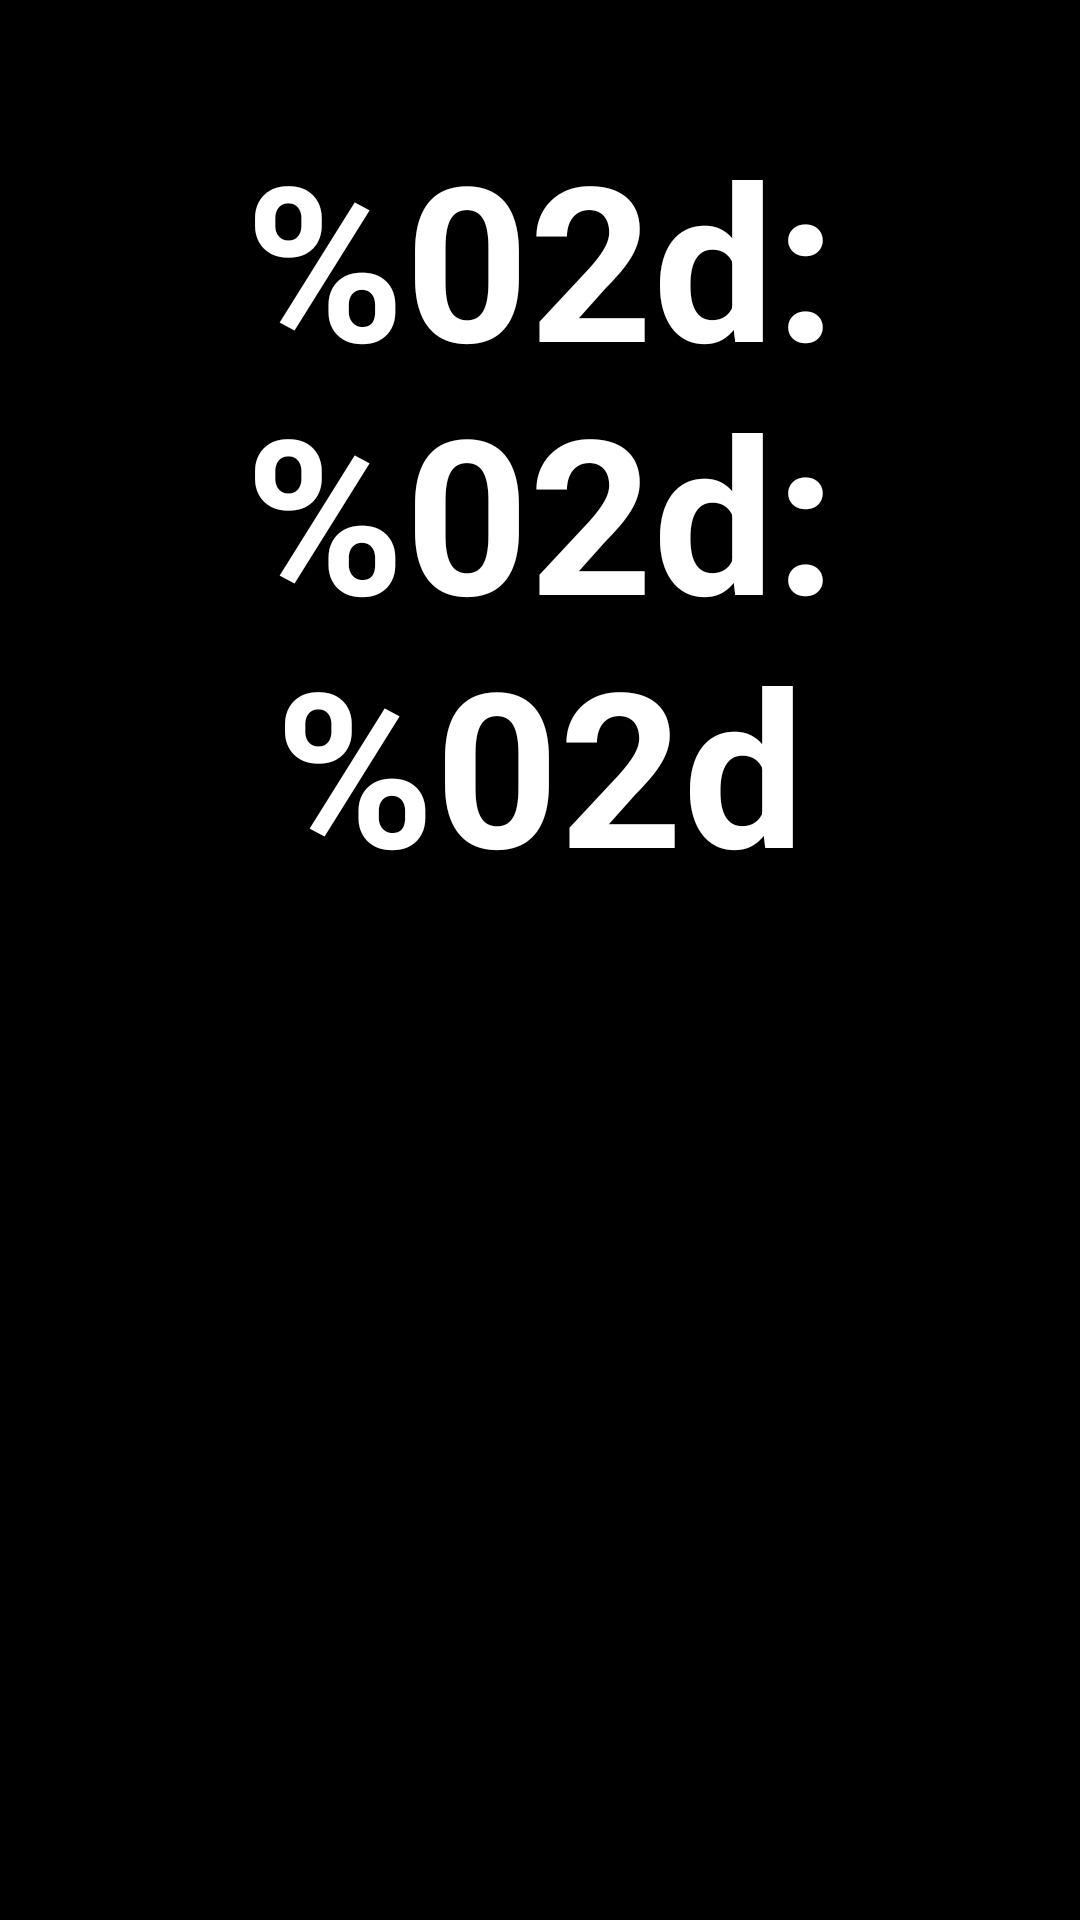

Layout XML and referenced resources for this Android screen:
<!-- AndroidManifest.xml: application theme Theme.Timer -->
<!-- res/layout/activity_main.xml -->
<?xml version="1.0" encoding="utf-8"?>
<androidx.constraintlayout.widget.ConstraintLayout xmlns:android="http://schemas.android.com/apk/res/android"
    xmlns:app="http://schemas.android.com/apk/res-auto"
    xmlns:tools="http://schemas.android.com/tools"
    android:layout_width="match_parent"
    android:layout_height="match_parent"
    android:background="@color/black"
    tools:context=".MainActivity">

    <TextView
        android:id="@+id/display"
        android:layout_width="match_parent"
        android:layout_height="wrap_content"
        android:text="@string/displayed_text"
        android:gravity="center"
        android:textStyle="bold"
        android:textSize="72sp"
        android:textColor="@color/white"
        app:layout_constraintBottom_toBottomOf="parent"
        app:layout_constraintEnd_toEndOf="parent"
        app:layout_constraintStart_toStartOf="parent"
        app:layout_constraintTop_toTopOf="parent"
        app:layout_constraintVertical_bias="0.10" />

    <Button
        android:id="@+id/startButton"
        android:layout_width="wrap_content"
        android:layout_height="wrap_content"
        android:layout_marginStart="50dp"
        android:text="@string/start_timer"
        app:layout_constraintBottom_toBottomOf="parent"
        app:layout_constraintStart_toStartOf="parent"
        app:layout_constraintTop_toBottomOf="@+id/display" />

    <Button
        android:id="@+id/refreshButton"
        android:layout_width="wrap_content"
        android:layout_height="wrap_content"
        android:layout_marginEnd="50dp"
        android:text="REFRESH"
        android:onClick="refreshTimer"
        app:layout_constraintBottom_toBottomOf="parent"
        app:layout_constraintEnd_toEndOf="parent"
        app:layout_constraintTop_toBottomOf="@+id/display" />

</androidx.constraintlayout.widget.ConstraintLayout>
<!-- resources referenced by this layout -->
<resources>
  <string name="displayed_text"><b>%02d</b>:<b>%02d</b>:<b>%02d</b></string>
  <string name="start_timer">START</string>
  <!-- not gathered from this repository: default colours our renderer supplied (Android Studio template values) -->
  <color name="black">#FF000000</color>
  <color name="white">#FFFFFFFF</color>
</resources>
